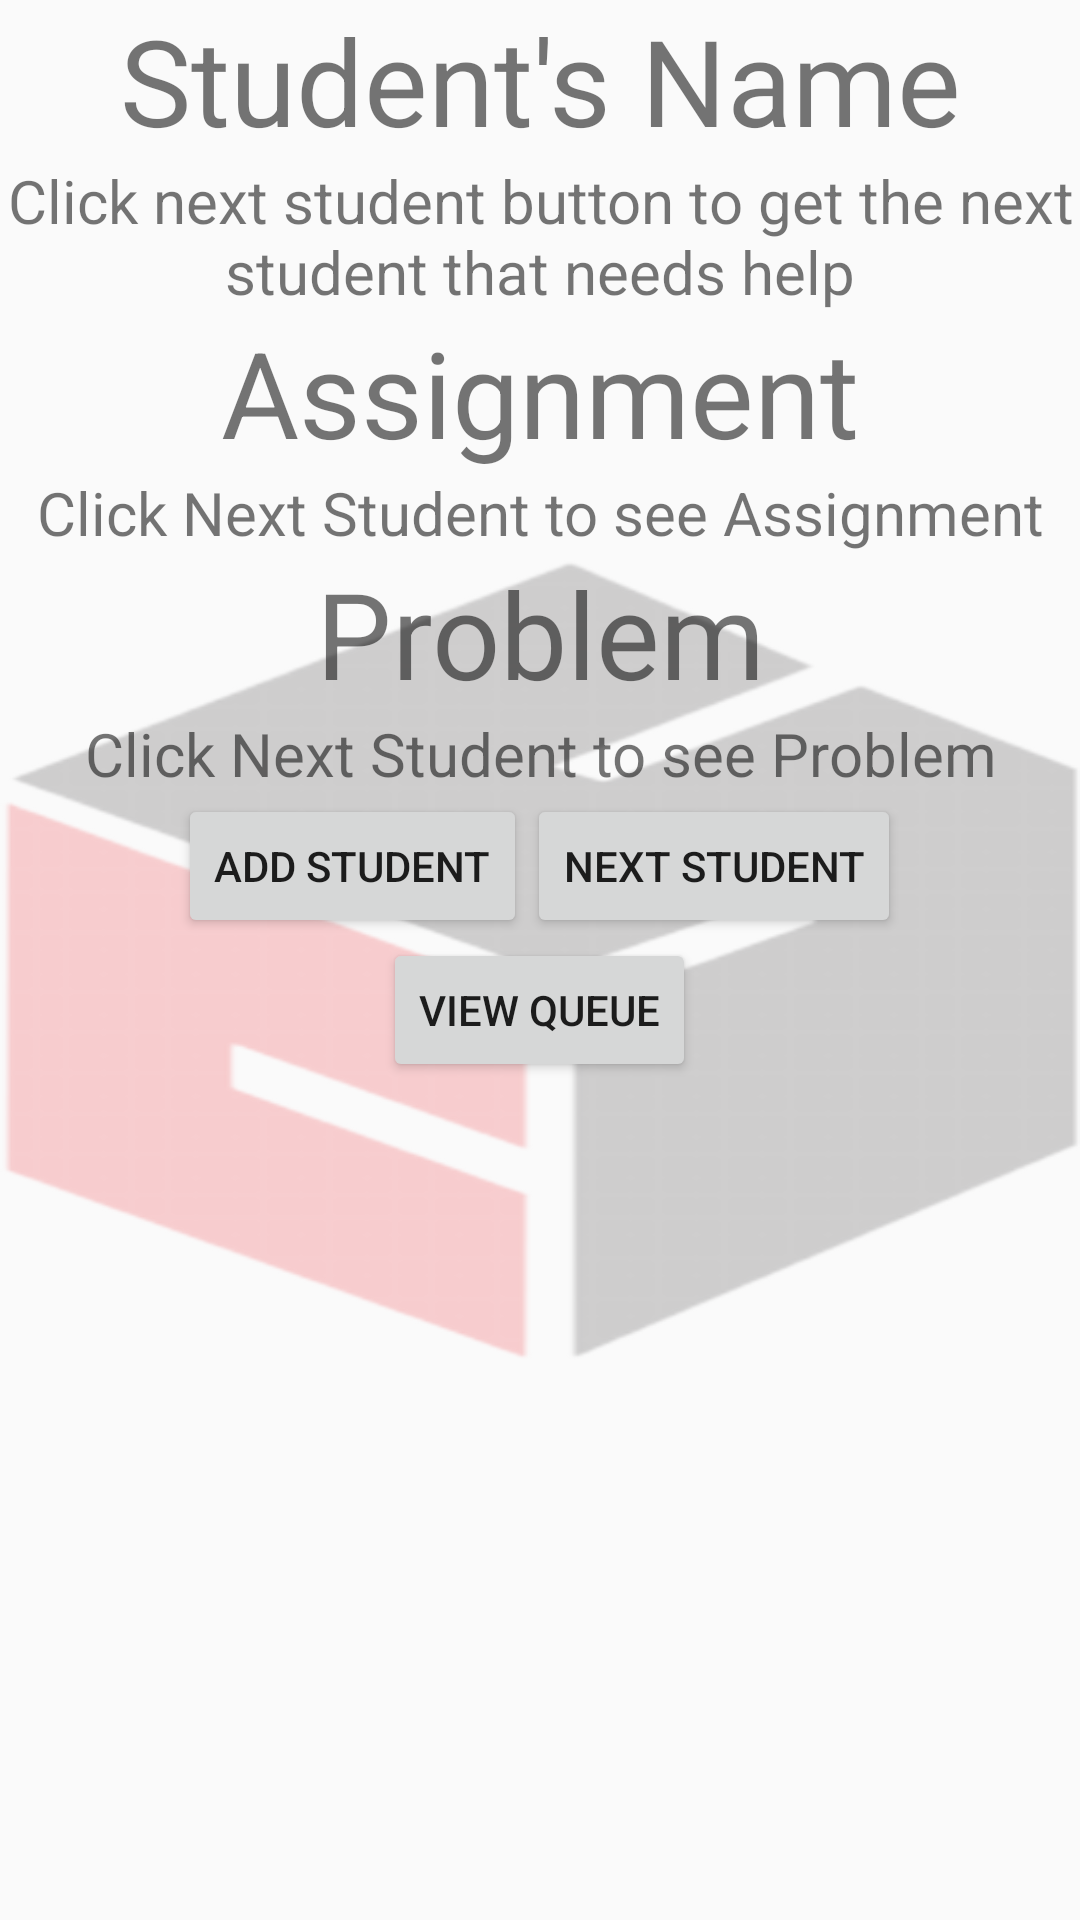

Reconstruct the res/layout file that produces this screen, plus the resources it refers to.
<!-- AndroidManifest.xml: application theme AppTheme -->
<!-- res/layout/fragment_instructorview.xml -->
<?xml version="1.0" encoding="utf-8"?>
<RelativeLayout
    xmlns:android="http://schemas.android.com/apk/res/android"
    android:layout_width="match_parent"
    android:layout_height="match_parent">
    <ImageView
        android:layout_width="match_parent"
        android:layout_height="800px"
        android:background="@drawable/umd"
        android:alpha="0.2"
        android:layout_centerVertical="true"
        android:layout_alignParentStart="true" />

    <LinearLayout
        xmlns:android="http://schemas.android.com/apk/res/android"
        android:id="@+id/fragment_instructorview"
        android:orientation="vertical"
        android:gravity="center_horizontal"
        android:layout_width="match_parent"
        android:layout_height="match_parent">

        <TextView
            android:gravity="center"
            android:textSize="40dp"
            android:layout_width="match_parent"
            android:layout_height="wrap_content"
            android:text="Student's Name"
            android:id="@+id/textView5" />

        <TextView
            android:gravity="center"
            android:textSize="20dp"
            android:layout_width="match_parent"
            android:layout_height="wrap_content"
            android:id="@+id/student"
            android:text="@string/next_student" />

        <TextView
            android:gravity="center"
            android:textSize="40dp"
            android:layout_width="match_parent"
            android:layout_height="wrap_content"
            android:text="Assignment"
            android:id="@+id/textView6"
            android:layout_below="@+id/student"
            android:layout_alignEnd="@+id/textView5" />


        <TextView
            android:gravity="center"
            android:textSize="20dp"
            android:layout_width="match_parent"
            android:layout_height="wrap_content"
            android:id="@+id/assignment"
            android:text="Click Next Student to see Assignment" />

        <TextView
            android:gravity="center"
            android:textSize="40dp"
            android:layout_width="match_parent"
            android:layout_height="wrap_content"
            android:text="Problem"
            android:id="@+id/textView7" />

        <TextView
            android:gravity="center"
            android:textSize="20dp"
            android:layout_width="match_parent"
            android:layout_height="wrap_content"
            android:id="@+id/problem"
            android:text="Click Next Student to see Problem" />

        <LinearLayout xmlns:android="http://schemas.android.com/apk/res/android"
            android:gravity="center"
        android:orientation="horizontal"
        android:layout_width="match_parent"
        android:layout_height="wrap_content">
        <Button
            android:layout_width="wrap_content"
            android:layout_height="wrap_content"
            android:text="Add Student"
            android:id="@+id/add_student" />

        <Button
            android:id="@+id/next"
            android:layout_width="wrap_content"
            android:layout_height="wrap_content"
            android:text="@string/next"/>
        </LinearLayout>

        <Button
            android:layout_width="wrap_content"
            android:layout_height="wrap_content"
            android:text="View Queue"
            android:id="@+id/viewQueue" />

    </LinearLayout>
</RelativeLayout>
<!-- resources referenced by this layout -->
<resources>
  <!-- drawable umd: png bitmap (drawable, 43372 bytes) -->
  <string name="next">Next Student</string>
  <string name="next_student">Click next student button to get the next student that needs help</string>
  <style name="AppTheme" parent="Theme.AppCompat.Light.DarkActionBar">
          
          <item name="colorPrimary">@color/colorPrimary</item>
          <item name="colorPrimaryDark">@color/colorPrimaryDark</item>
          <item name="colorAccent">@color/lightGray</item>
      </style>
  <color name="colorPrimary">#ef0909</color>
  <color name="colorPrimaryDark">#b0342b</color>
  <color name="lightGray">#787676</color>
</resources>
